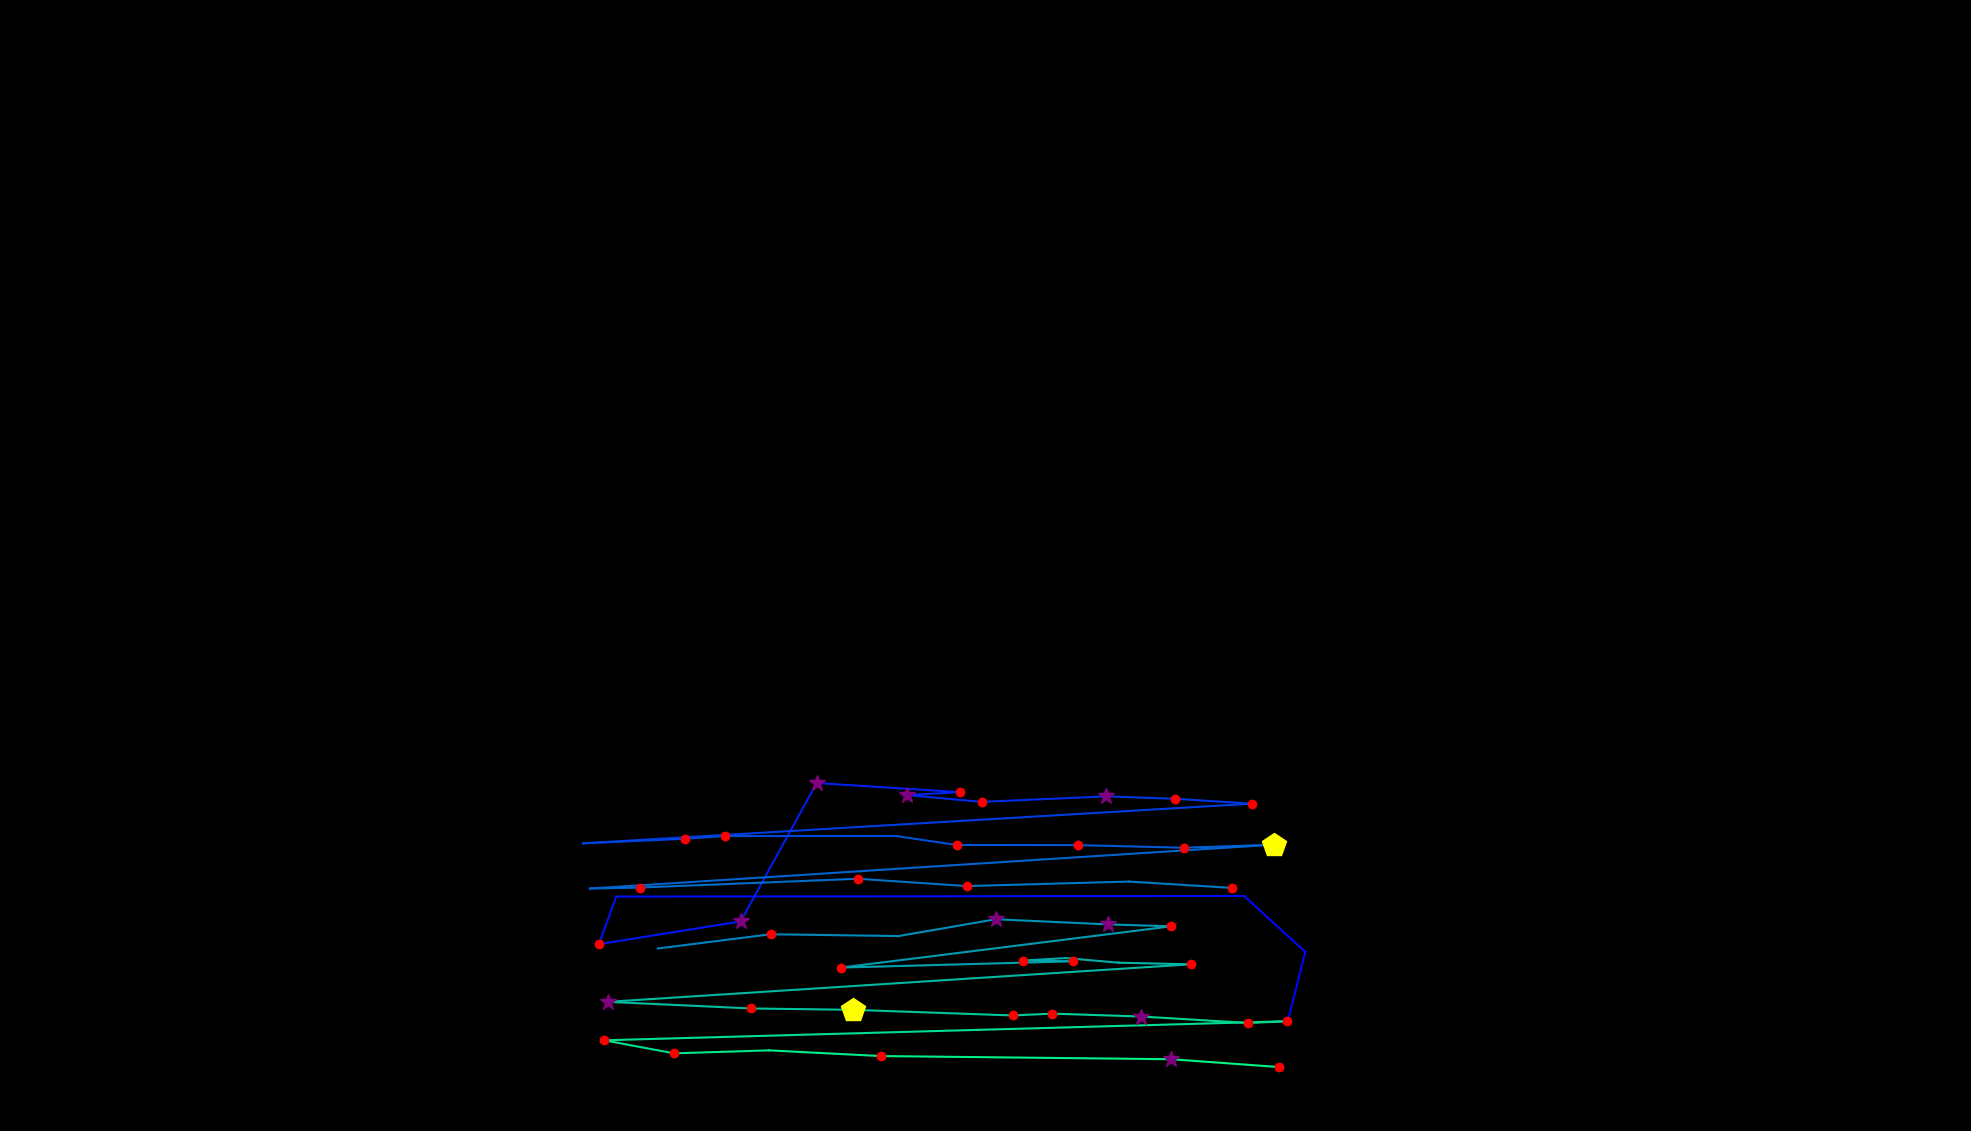

Data behind this chart, as committed beside it:
, fixation_id, timestamp, avg_gaze_x, avg_gaze_y, duration
0, 358.0, 119264, 1395, -36.43, 72.3
1, 387.0, 128108, 1674, 149.4, 0.0
2, 388.0, 128277, 1695, 232.6, 12.05
3, 389.0, 128445, 1616, 305.2, 0.0
4, 390.0, 128554, 800.3, 304.4, 84.35
5, 391.0, 128879, 777.9, 242.6, 216.9
6, 392.0, 129168, 961.9, 272.2, 337.4
7, 393.0, 129590, 1061, 451.9, 277.1
8, 394.0, 129952, 1246, 440.1, 156.6
9, 395.0, 130132, 1178, 436.3, 385.6
10, 396.0, 130542, 1275, 427.4, 192.8
11, 397.0, 130819, 1437, 434.6, 385.6
12, 398.0, 131229, 1527, 431.4, 192.8
13, 399.0, 131446, 1626, 425.1, 180.7
14, 400.0, 132265, 757.4, 373.6, 0.0
15, 401.0, 132325, 889.3, 379.5, 120.5
16, 402.0, 132470, 941.1, 383, 120.5
17, 403.0, 132675, 1164, 383.1, 108.4
18, 404.0, 132807, 1243, 371.4, 192.8
19, 405.0, 133024, 1400, 371.3, 120.5
20, 406.0, 133446, 1537, 367.9, 180.7
21, 407.0, 133651, 1654, 371.9, 482
22, 408.0, 134241, 766.2, 314.9, 96.39
23, 409.0, 134362, 831.4, 316.2, 168.7
24, 410.0, 134603, 1114, 327.6, 180.7
25, 411.0, 134856, 1256, 318.1, 132.5
26, 412.0, 135109, 1466, 323.9, 96.39
27, 413.0, 135289, 1599, 315.7, 156.6
28, 415.0, 135723, 854.3, 237, 108.4
29, 416.0, 136025, 1001, 255.5, 204.8
30, 417.0, 136290, 1167, 253.2, 108.4
31, 418.0, 136482, 1293, 275, 289.2
32, 419.0, 136796, 1439, 268.3, 253
33, 420.0, 137217, 1521, 265.9, 132.5
34, 421.0, 137796, 1092, 212.2, 216.9
35, 422.0, 138061, 1394, 220.4, 132.5
36, 423.0, 138217, 1329, 221.4, 228.9
37, 424.0, 138471, 1384, 224.6, 96.39
38, 425.0, 138591, 1453, 218.6, 108.4
39, 426.0, 138724, 1546, 216.5, 192.8
40, 427.0, 139013, 789.6, 167.7, 277.1
41, 428.0, 139350, 974.8, 159.2, 192.8
42, 429.0, 139603, 1108, 157.3, 530.2
43, 430.0, 140206, 1315, 150.1, 180.7
44, 431.0, 140410, 1367, 152.4, 132.5
45, 432.0, 140567, 1482, 148.7, 361.5
46, 433.0, 140965, 1621, 140.3, 168.7
47, 434.0, 141158, 1671, 142.5, 180.7
48, 435.0, 141435, 784.8, 117.8, 144.6
49, 436.0, 141603, 875.4, 100.8, 156.6
50, 437.0, 141784, 998.8, 104.7, 108.4
51, 438.0, 142109, 1144, 97.33, 120.5
52, 439.0, 142471, 1521, 93.21, 313.3
53, 440.0, 142856, 1661, 83.05, 144.6
